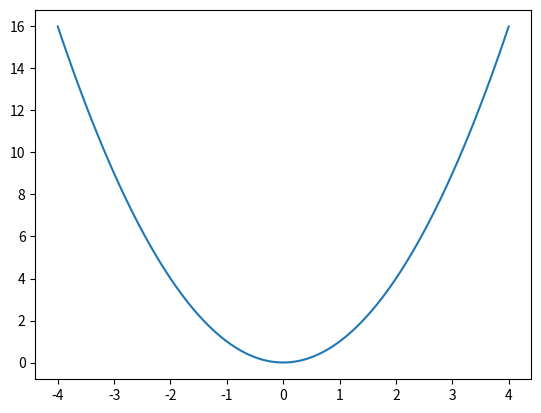

Write the Python code that produced this figure.
import matplotlib.pyplot as plt
import numpy as np

x = np.linspace(-4, 4, 100)  # zakres od -4 do 4, 100 punktów
y = x**2

plt.plot(x, y)
plt.show()
